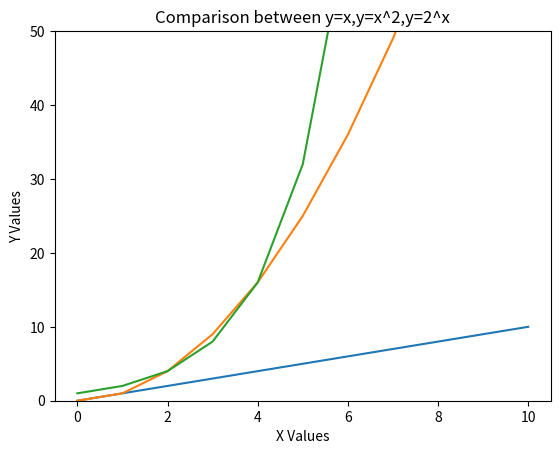

Reproduce this figure in Python.
import numpy as np
import matplotlib.pyplot as plt

x=np.array([x for x in range(11)])
y1=x
y2=x**2
y3=2**x
plt.title("Comparison between y=x,y=x^2,y=2^x")
plt.xlabel("X Values")
plt.ylabel("Y Values")
plt.plot(x,y1)
plt.plot(x,y2)
plt.plot(x,y3)
plt.ylim(0,50)
plt.show()
